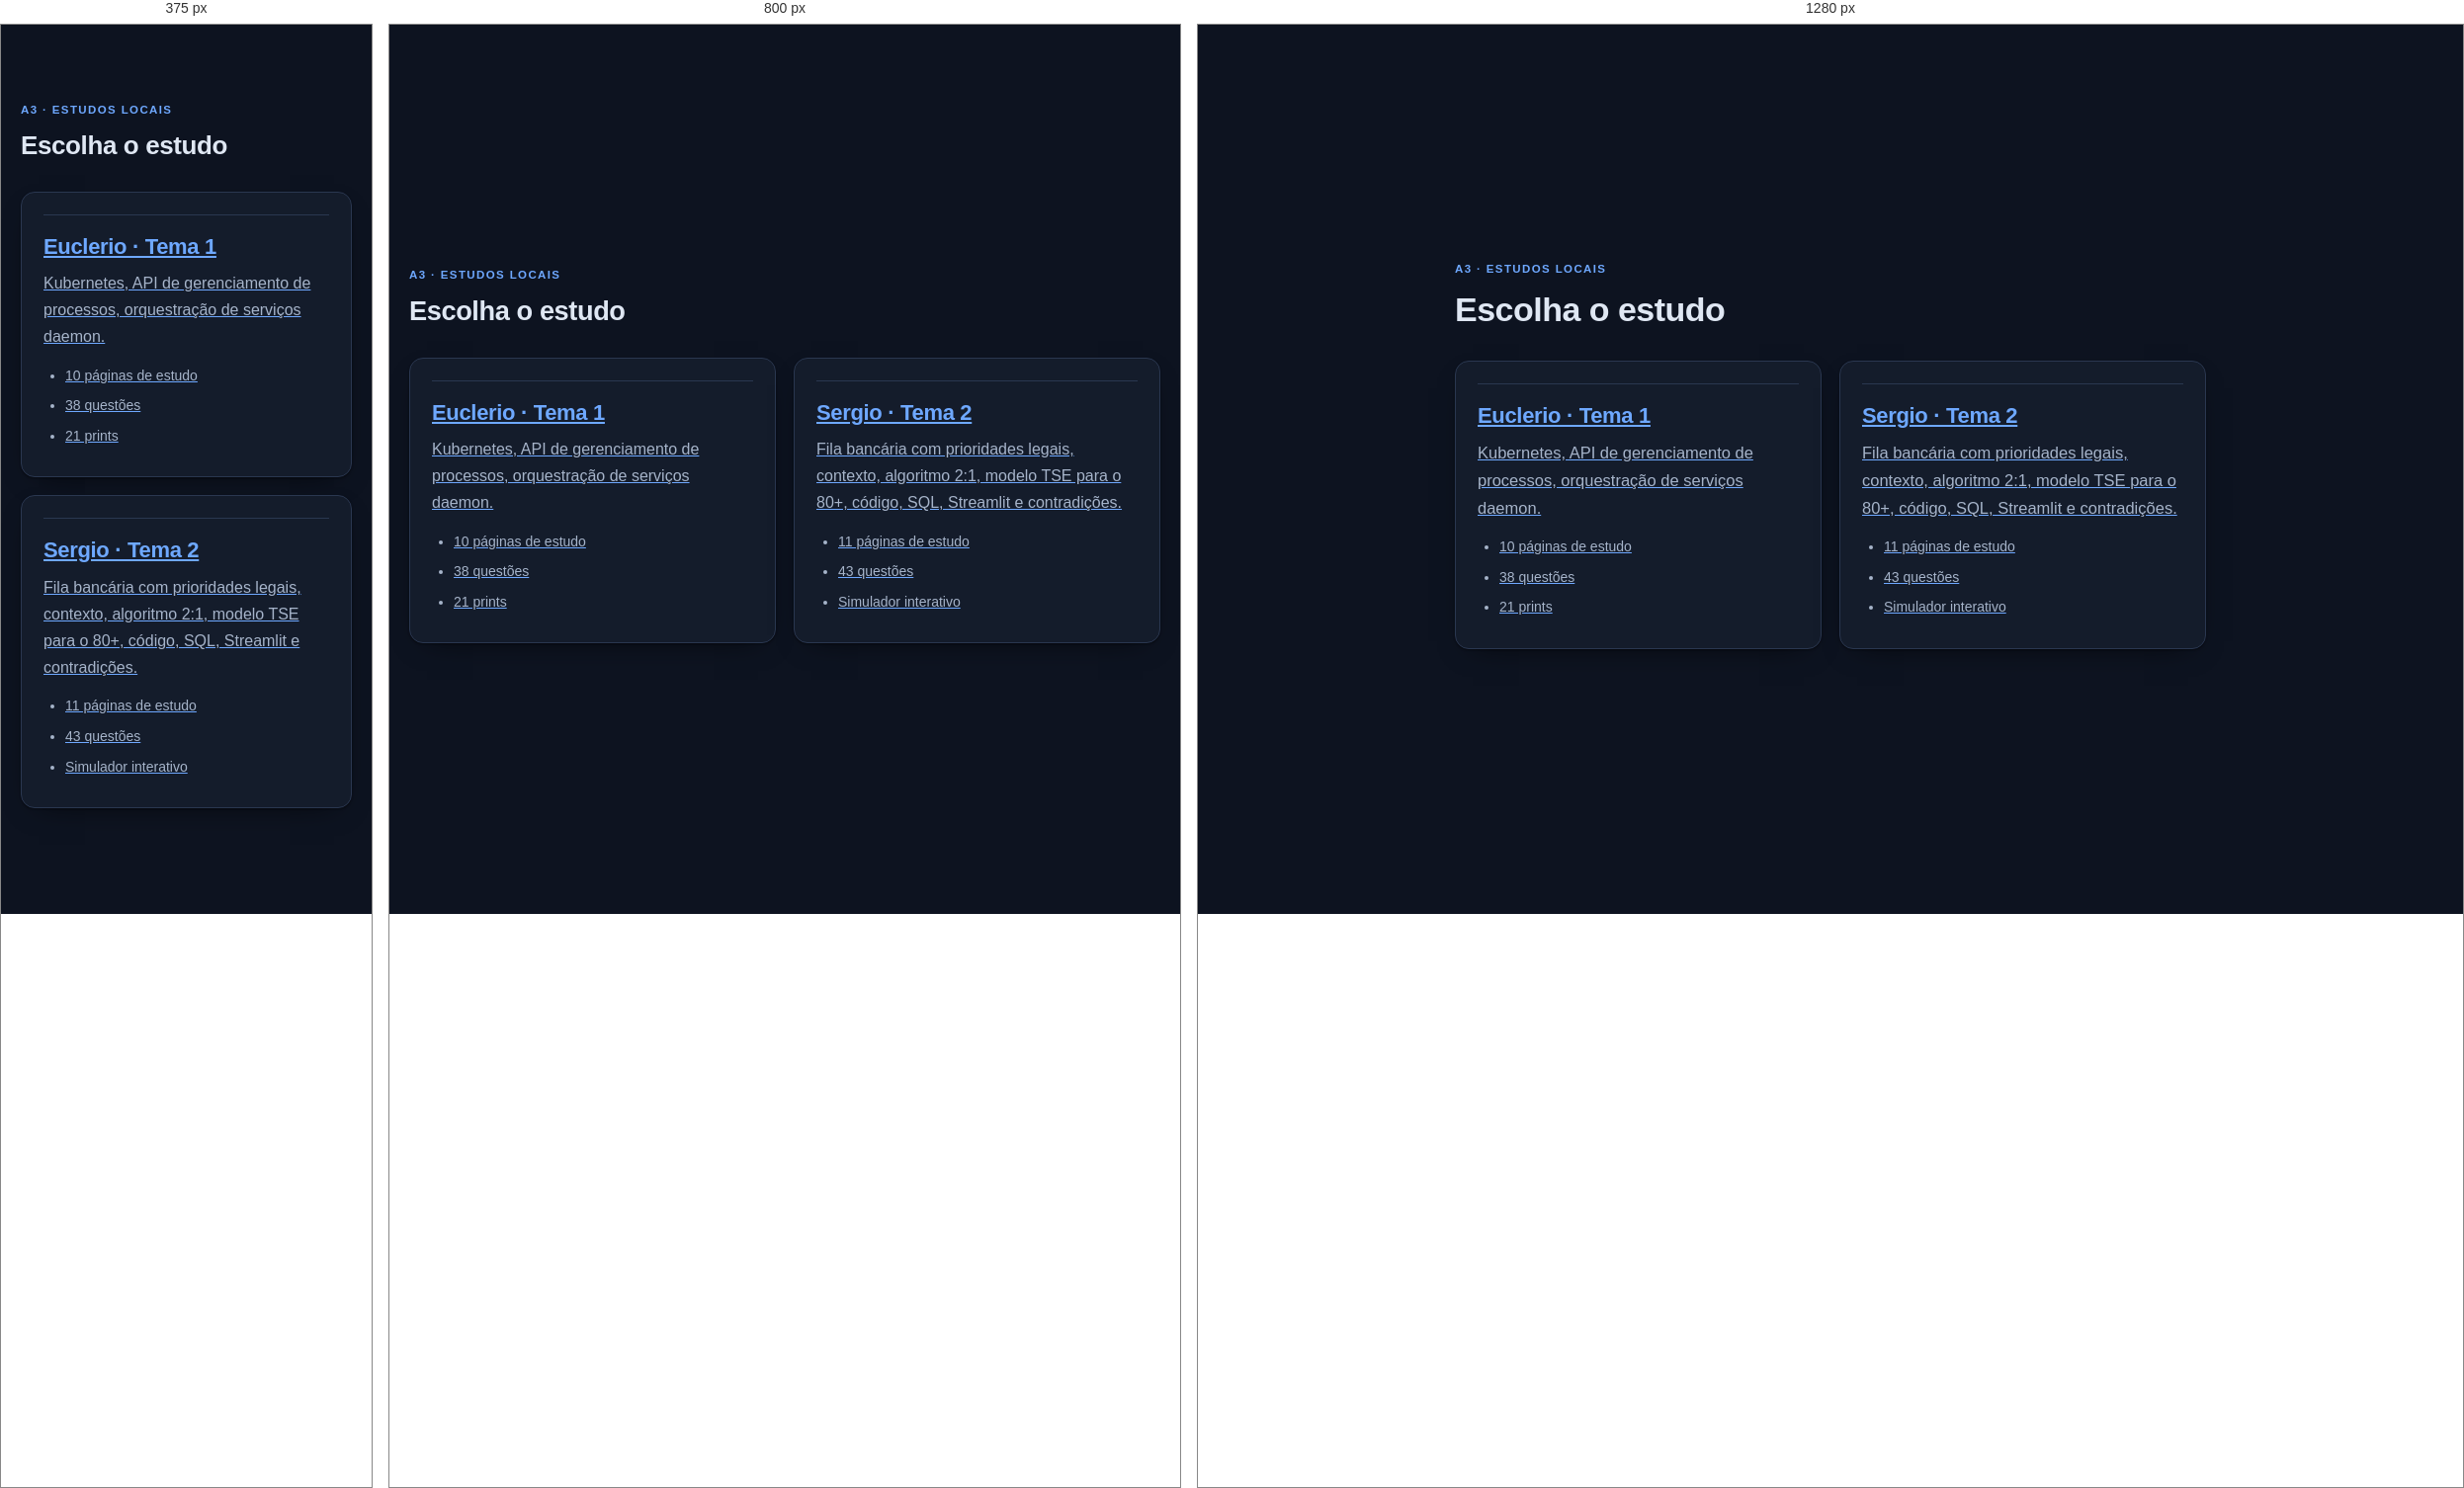
Rendered at 375 px, 800 px and 1280 px, left to right.

<!-- file: index.html -->
<!DOCTYPE html>
<html lang="pt-BR" data-theme="dark">
<head>
  <meta charset="UTF-8">
  <meta name="viewport" content="width=device-width, initial-scale=1.0">
  <title>Base de Estudos A3 · Tema 1 + Tema 2</title>
  <link rel="stylesheet" href="Euclerio/assets/style.css">
  <style>
    body { display:flex; align-items:center; justify-content:center; min-height:100vh; padding:40px 20px; }
    .hub { max-width:760px; width:100%; }
    .hub h1 { margin-bottom:8px; }
    .hub p { color:var(--muted); }
    .hub-grid { display:grid; grid-template-columns:repeat(auto-fit,minmax(280px,1fr)); gap:18px; margin:30px 0; }
    .hub-card { background:var(--surface); border:1px solid var(--border); border-radius:var(--radius); padding:22px; box-shadow:var(--shadow); display:block; }
    .hub-card:hover { border-color:var(--accent); }
    .hub-card h2 { margin-top:0; }
    .hub-card ul { margin:10px 0 0; color:var(--muted); font-size:14px; }
    .hub-foot { color:var(--muted); font-size:13px; text-align:center; }
  </style>
</head>
<body>
  <div class="hub">
    <div class="eyebrow">A3 · Estudos locais</div>
    <h1>Escolha o estudo</h1>
    <div class="hub-grid">
      <a class="hub-card" href="Euclerio/index.html">
        <h2>Euclerio · Tema 1</h2>
        <p>Kubernetes, API de gerenciamento de processos, orquestração de serviços daemon.</p>
        <ul><li>10 páginas de estudo</li><li>38 questões</li><li>21 prints</li></ul>
      </a>
      <a class="hub-card" href="Sergio/index.html">
        <h2>Sergio · Tema 2</h2>
        <p>Fila bancária com prioridades legais, contexto, algoritmo 2:1, modelo TSE para o 80+, código, SQL, Streamlit e contradições.</p>
        <ul><li>11 páginas de estudo</li><li>43 questões</li><li>Simulador interativo</li></ul>
      </a>
    </div>
  </div>
</body>
</html>


/* @media block from style.css */
@media (max-width: 1000px) {
  .sidebar { transform: translateX(-100%); transition: transform .2s ease; box-shadow: 0 0 40px rgba(0,0,0,.25); }
  .sidebar.open { transform: none; }
  .main { margin-left: 0; padding: 0 20px 70px; }
  .topbar { display: flex; margin: 0 -20px 22px; }
  .quiz-bar { margin: 24px -20px -70px; padding: 14px 20px; }
  body { font-size: 16px; }
}

/* @media block from style.css */
@media (max-width: 600px) {
  .hero { padding: 26px 20px; }
  .grid.two, .grid.three { grid-template-columns: 1fr; }
  .flow { flex-direction: column; }
  .arrow { transform: rotate(90deg); align-self: flex-start; margin-left: 22px; }
}